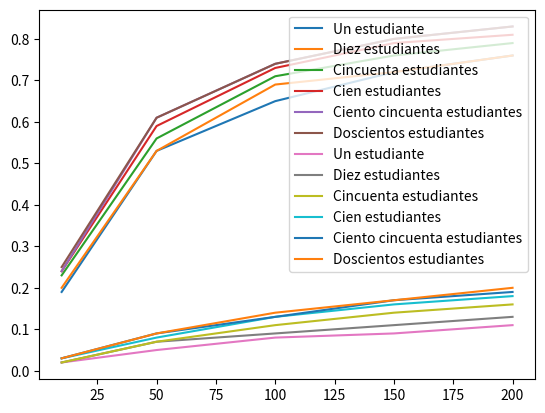

Reproduce this figure in Python.
import matplotlib.pyplot as plt

c1 = [0.19, 0.53, 0.65, 0.72, 0.76]
c10 = [0.20, 0.53, 0.69, 0.72, 0.76]
c50 = [0.23, 0.56, 0.71, 0.76, 0.79]
c100 = [0.24, 0.59, 0.73, 0.79, 0.81]
c150 = [0.24, 0.61, 0.74, 0.80, 0.83]
c200 = [0.25, 0.61, 0.74, 0.80, 0.83]

k1 = [0.02, 0.05, 0.08, 0.09, 0.11]
k10 = [0.02, 0.07, 0.09, 0.11, 0.13]
k50 = [0.02, 0.07, 0.11, 0.14, 0.16]
k100 = [0.03, 0.08, 0.13, 0.16, 0.18]
k150 = [0.03, 0.09, 0.13, 0.17, 0.19]
k200 = [0.03, 0.09, 0.14, 0.17, 0.20]

x = [10, 50, 100, 150, 200]

plt.plot(x, c1, label="Un estudiante")
plt.plot(x, c10, label="Diez estudiantes")
plt.plot(x, c50, label="Cincuenta estudiantes")
plt.plot(x, c100, label="Cien estudiantes")
plt.plot(x, c150, label="Ciento cincuenta estudiantes")
plt.plot(x, c200, label="Doscientos estudiantes")

plt.legend()

plt.show()

plt.plot(x, k1, label="Un estudiante")
plt.plot(x, k10, label="Diez estudiantes")
plt.plot(x, k50, label="Cincuenta estudiantes")
plt.plot(x, k100, label="Cien estudiantes")
plt.plot(x, k150, label="Ciento cincuenta estudiantes")
plt.plot(x, k200, label="Doscientos estudiantes")

plt.legend()

plt.show()
